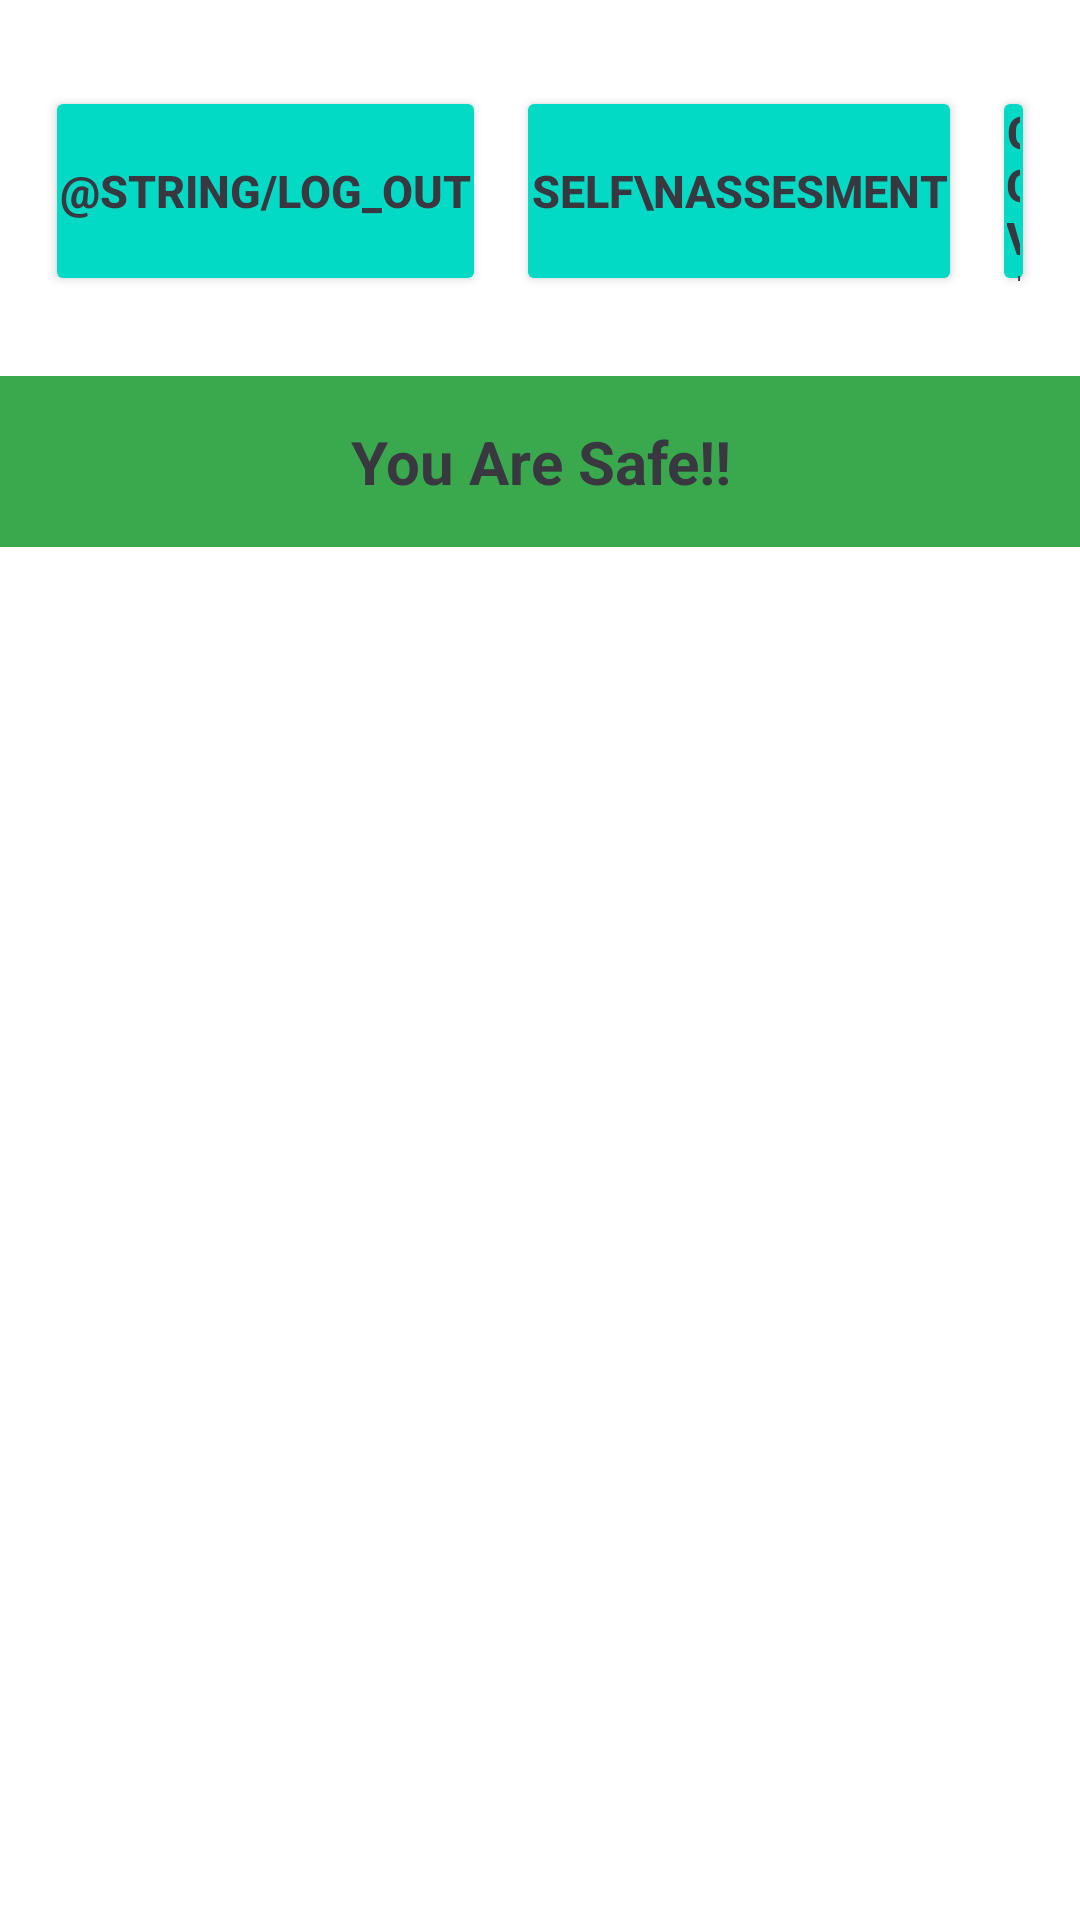

Produce the Android XML layout that renders to this screen, including the resource entries it uses.
<!-- AndroidManifest.xml: application theme Theme.MCPROJECT -->
<!-- res/layout/activity_home_screen.xml -->
<?xml version="1.0" encoding="utf-8"?>
<androidx.constraintlayout.widget.ConstraintLayout xmlns:android="http://schemas.android.com/apk/res/android"
    xmlns:app="http://schemas.android.com/apk/res-auto"
    xmlns:tools="http://schemas.android.com/tools"
    android:layout_width="match_parent"
    android:layout_height="match_parent"
    android:background="@drawable/mainactivity"
    tools:context=".HomeScreen">

    <LinearLayout
        android:id="@+id/linearLayout"
        android:layout_width="match_parent"
        android:layout_height="100sp"
        android:gravity="center_horizontal"
        android:orientation="horizontal"
        android:padding="15dp"
        app:layout_constraintBottom_toBottomOf="parent"
        app:layout_constraintTop_toTopOf="parent"
        app:layout_constraintVertical_bias="0.025"
        tools:layout_editor_absoluteX="-16dp">

        <Button
            android:id="@+id/bLogOut"
            android:layout_width="wrap_content"
            android:layout_height="match_parent"
            android:padding="5dp"
            android:textColor="@color/black"
            android:backgroundTint="@color/teal_200"
            android:text="@string/log_out"
            android:textSize="15sp"
            android:textStyle="bold" />


        <Button
            android:id="@+id/btn1"
            android:layout_width="wrap_content"
            android:layout_height="match_parent"
            android:layout_marginLeft="10dp"
            android:backgroundTint="@color/teal_200"
            android:padding="5dp"
            android:text="Self\nAssesment"
            android:textColor="@color/black"
            android:textSize="15sp"
            android:textStyle="bold" />

        <Button
            android:id="@+id/btn2"
            android:layout_width="wrap_content"
            android:layout_height="match_parent"
            android:layout_marginLeft="10dp"
            android:backgroundTint="@color/teal_200"
            android:padding="5dp"
            android:text="COVID INFO."
            android:textColor="@color/black"
            android:textSize="15sp"
            android:textStyle="bold" />

    </LinearLayout>

    <TextView
        android:id="@+id/Status"
        android:layout_width="match_parent"
        android:layout_height="wrap_content"
        android:gravity="center_horizontal"
        android:padding="15dp"
        android:text="You Are Safe!!"
        android:textAlignment="center"
        android:background="@color/chat_bubble_green"
        android:textColor="@color/black"
        android:textSize="20sp"
        android:textStyle="bold"
        app:layout_constraintBottom_toBottomOf="parent"
        app:layout_constraintTop_toBottomOf="@+id/linearLayout"
        app:layout_constraintVertical_bias="0.025"
        tools:layout_editor_absoluteX="16dp" />
</androidx.constraintlayout.widget.ConstraintLayout>
<!-- resources referenced by this layout -->
<resources>
  <color name="black">#393840</color>
  <color name="chat_bubble_green">#3AA84C</color>
  <color name="teal_200">#FF03DAC5</color>
  <style name="Theme.MCPROJECT" parent="Theme.MaterialComponents.DayNight.DarkActionBar">
          
          <item name="colorPrimary">@color/purple_500</item>
          <item name="colorPrimaryVariant">@color/purple_700</item>
          <item name="colorOnPrimary">@color/white</item>
          
          <item name="colorSecondary">@color/teal_200</item>
          <item name="colorSecondaryVariant">@color/teal_700</item>
          <item name="colorOnSecondary">@color/black</item>
          
          <item name="android:statusBarColor" tools:targetApi="l">?attr/colorPrimaryVariant</item>
          
      </style>
  <color name="purple_500">#FF6200EE</color>
  <color name="purple_700">#FF3700B3</color>
  <color name="white">#ffffffff</color>
  <color name="teal_700">#FF018786</color>
</resources>
